11-way image classification set "dataset" from GitHub (jayx101/ObjectRecognition); label vocabulary: bulb, Fitbit, glasses, keys, Leatherman multi-tool, Nurofen, pliers, remote control, tape, trigger, trigger small.

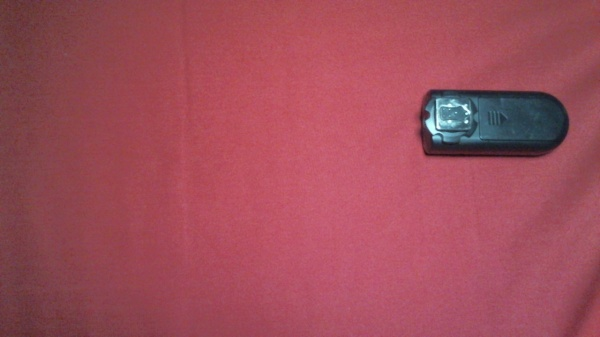
Label: trigger small

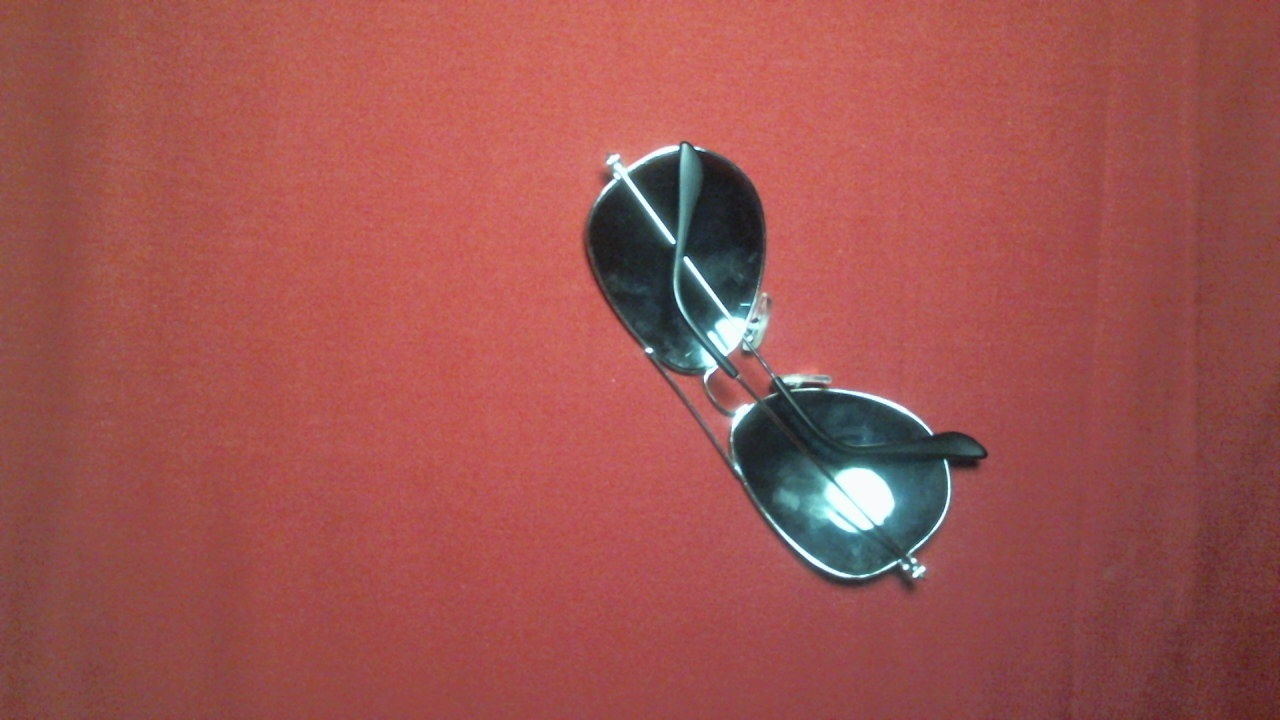
Label: glasses

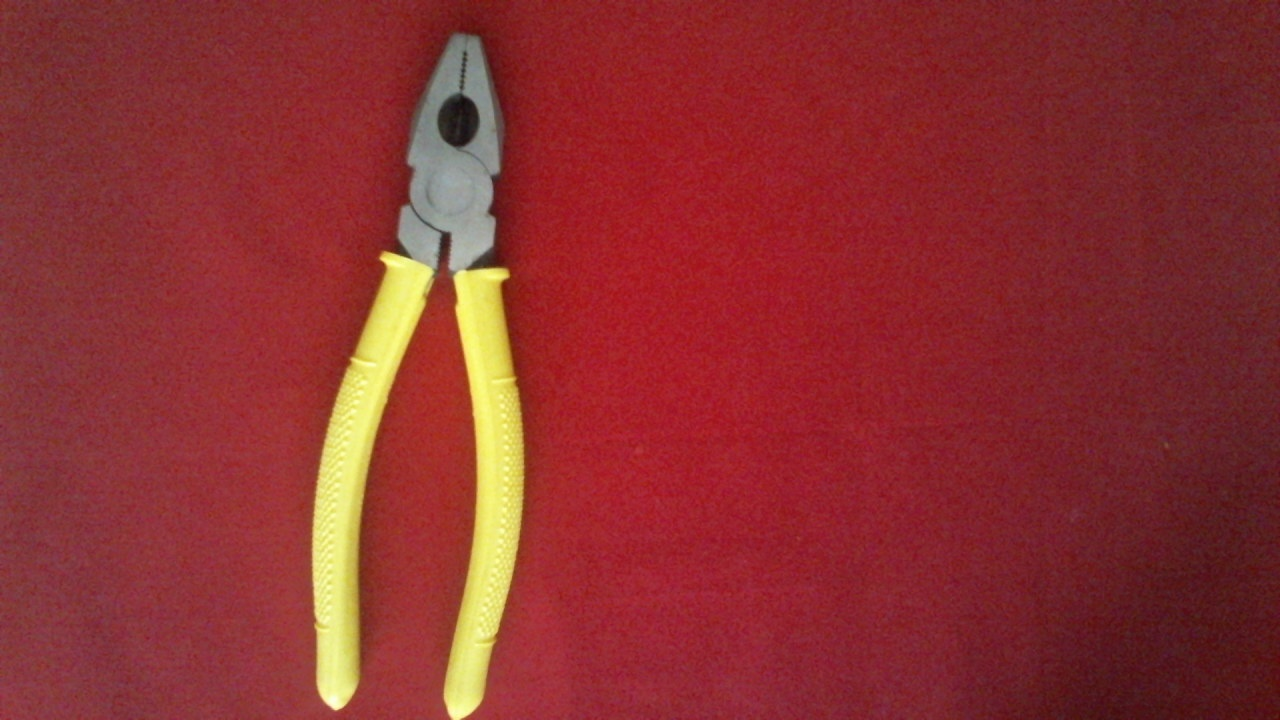
Label: pliers

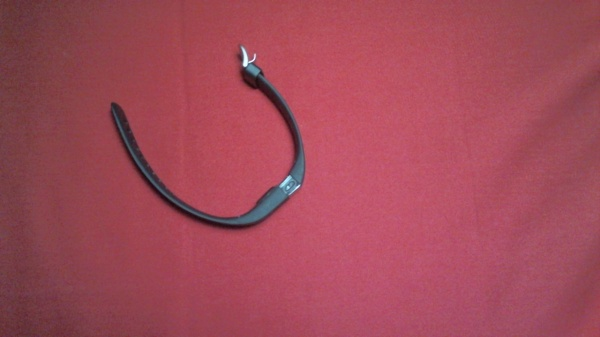
Label: Fitbit

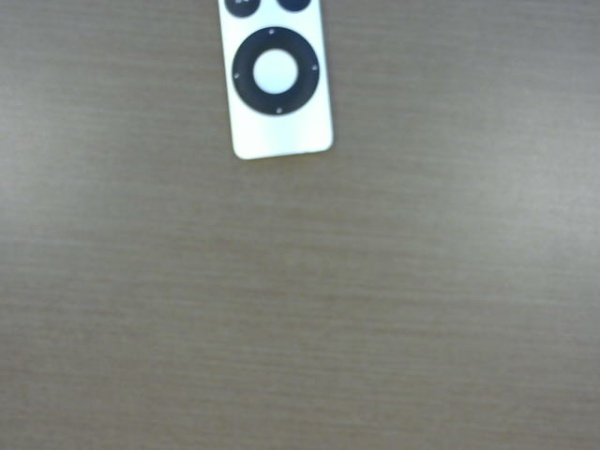
Label: remote control

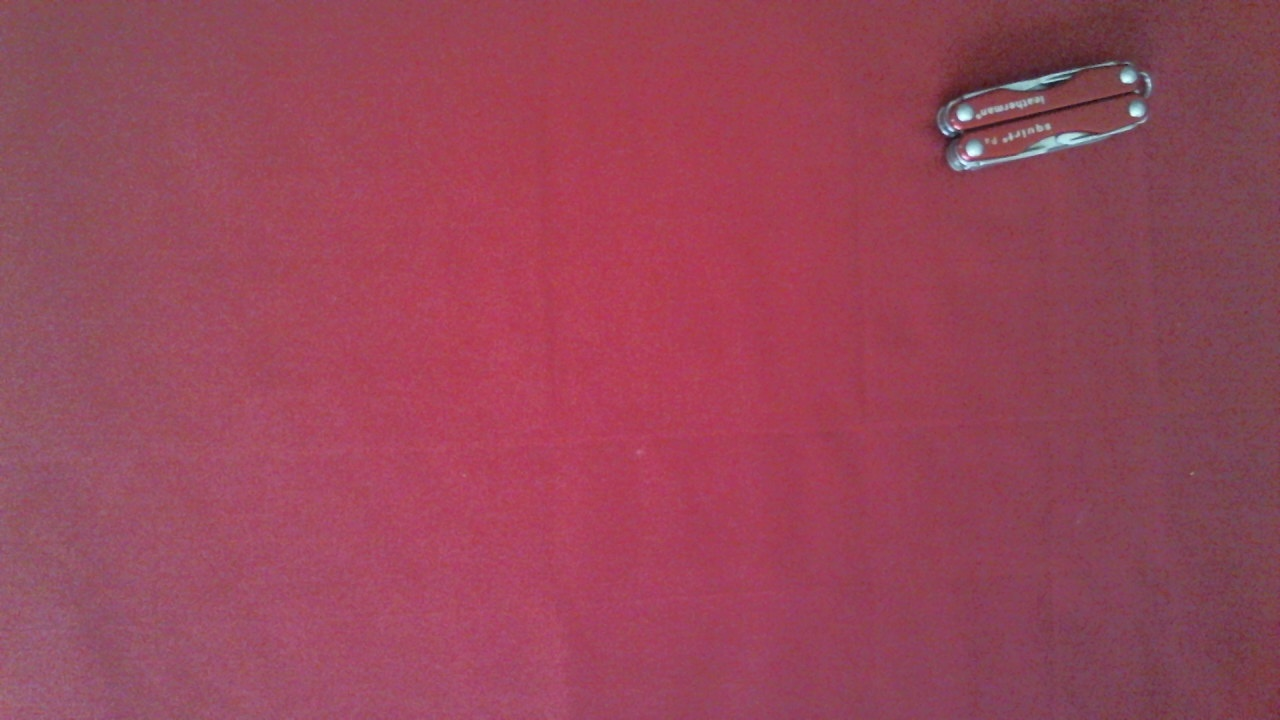
Label: Leatherman multi-tool
